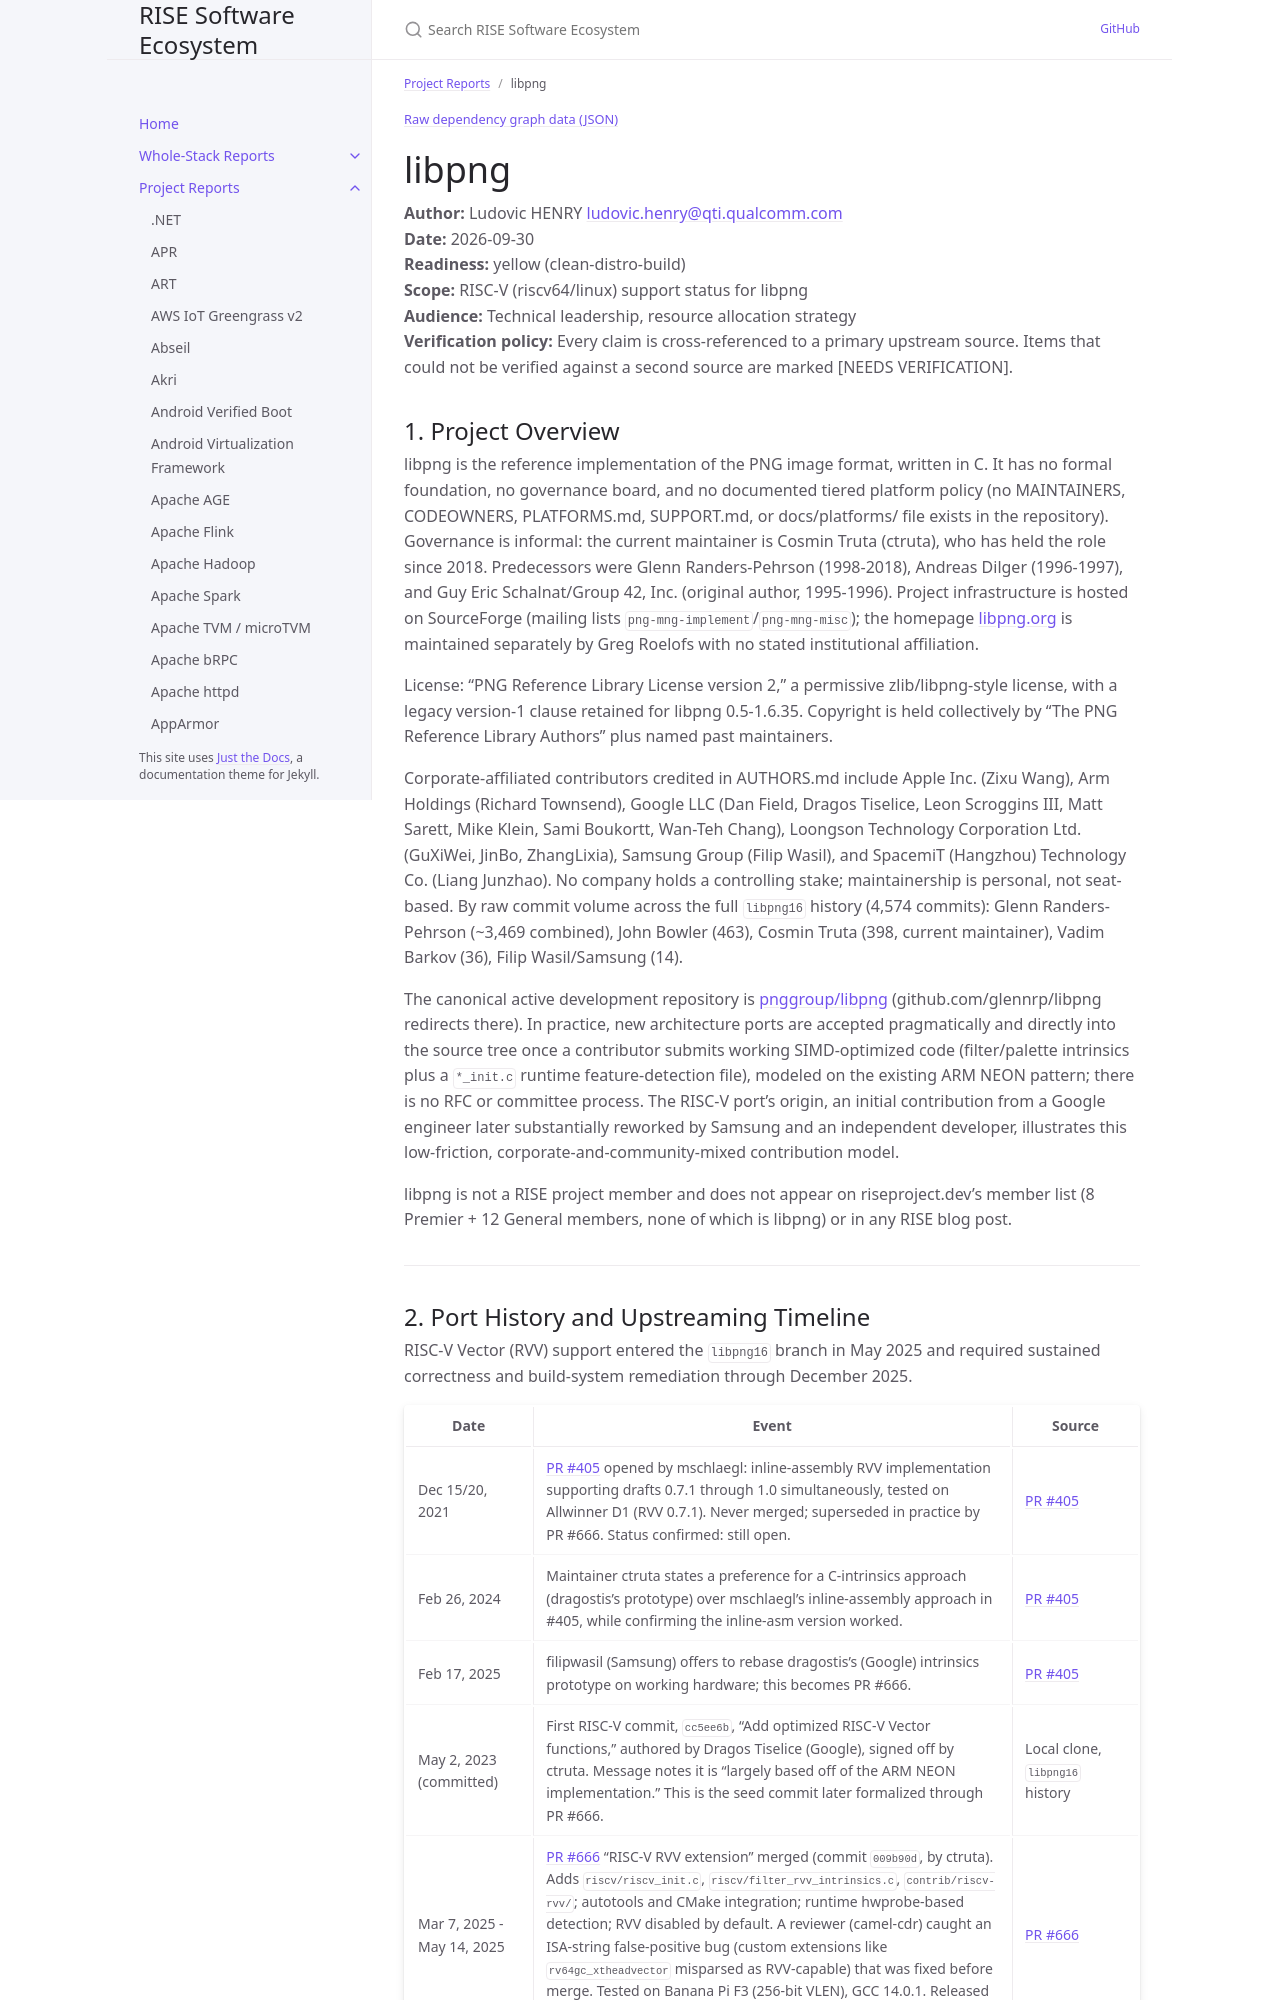

repository: riseproject-dev/sw-ecosystem · page: project-reports/libpng.html · generator: jekyll

---
title: libpng
parent: Project Reports
color: yellow
dependencies:
  - name: zlib
    relation: runtime-dependency
    criticality: critical
  - name: zlib-ng
    relation: runtime-dependency
    criticality: optional
  - name: CMake
    relation: build-dependency
    criticality: critical
  - name: autoconf
    relation: build-dependency
    criticality: critical
  - name: GCC
    relation: build-dependency
    criticality: critical
  - name: LLVM
    relation: build-dependency
    criticality: critical
---

{% include dependency-graph.html slug="dependencies" subset="libpng" %}

# libpng

**Author:** Ludovic HENRY <ludovic.henry@qti.qualcomm.com><br/>
**Date:** 2026-09-30<br/>
**Readiness:** yellow (clean-distro-build)<br/>
**Scope:** RISC-V (riscv64/linux) support status for libpng<br/>
**Audience:** Technical leadership, resource allocation strategy<br/>
**Verification policy:** Every claim is cross-referenced to a primary upstream source. Items that could not be verified against a second source are marked [NEEDS VERIFICATION].<br/>

## 1. Project Overview

libpng is the reference implementation of the PNG image format, written in C. It has no formal foundation, no governance board, and no documented tiered platform policy (no MAINTAINERS, CODEOWNERS, PLATFORMS.md, SUPPORT.md, or docs/platforms/ file exists in the repository). Governance is informal: the current maintainer is Cosmin Truta (ctruta), who has held the role since 2018. Predecessors were Glenn Randers-Pehrson (1998-2018), Andreas Dilger (1996-1997), and Guy Eric Schalnat/Group 42, Inc. (original author, 1995-1996). Project infrastructure is hosted on SourceForge (mailing lists `png-mng-implement`/`png-mng-misc`); the homepage [libpng.org](http://www.libpng.org/) is maintained separately by Greg Roelofs with no stated institutional affiliation.

License: "PNG Reference Library License version 2," a permissive zlib/libpng-style license, with a legacy version-1 clause retained for libpng 0.5-1.6.35. Copyright is held collectively by "The PNG Reference Library Authors" plus named past maintainers.

Corporate-affiliated contributors credited in AUTHORS.md include Apple Inc. (Zixu Wang), Arm Holdings (Richard Townsend), Google LLC (Dan Field, Dragos Tiselice, Leon Scroggins III, Matt Sarett, Mike Klein, Sami Boukortt, Wan-Teh Chang), Loongson Technology Corporation Ltd. (GuXiWei, JinBo, ZhangLixia), Samsung Group (Filip Wasil), and SpacemiT (Hangzhou) Technology Co. (Liang Junzhao). No company holds a controlling stake; maintainership is personal, not seat-based. By raw commit volume across the full `libpng16` history (4,574 commits): Glenn Randers-Pehrson (~3,469 combined), John Bowler (463), Cosmin Truta (398, current maintainer), Vadim Barkov (36), Filip Wasil/Samsung (14).

The canonical active development repository is [pnggroup/libpng](https://github.com/pnggroup/libpng) (github.com/glennrp/libpng redirects there). In practice, new architecture ports are accepted pragmatically and directly into the source tree once a contributor submits working SIMD-optimized code (filter/palette intrinsics plus a `*_init.c` runtime feature-detection file), modeled on the existing ARM NEON pattern; there is no RFC or committee process. The RISC-V port's origin, an initial contribution from a Google engineer later substantially reworked by Samsung and an independent developer, illustrates this low-friction, corporate-and-community-mixed contribution model.

libpng is not a RISE project member and does not appear on riseproject.dev's member list (8 Premier + 12 General members, none of which is libpng) or in any RISE blog post.

---
